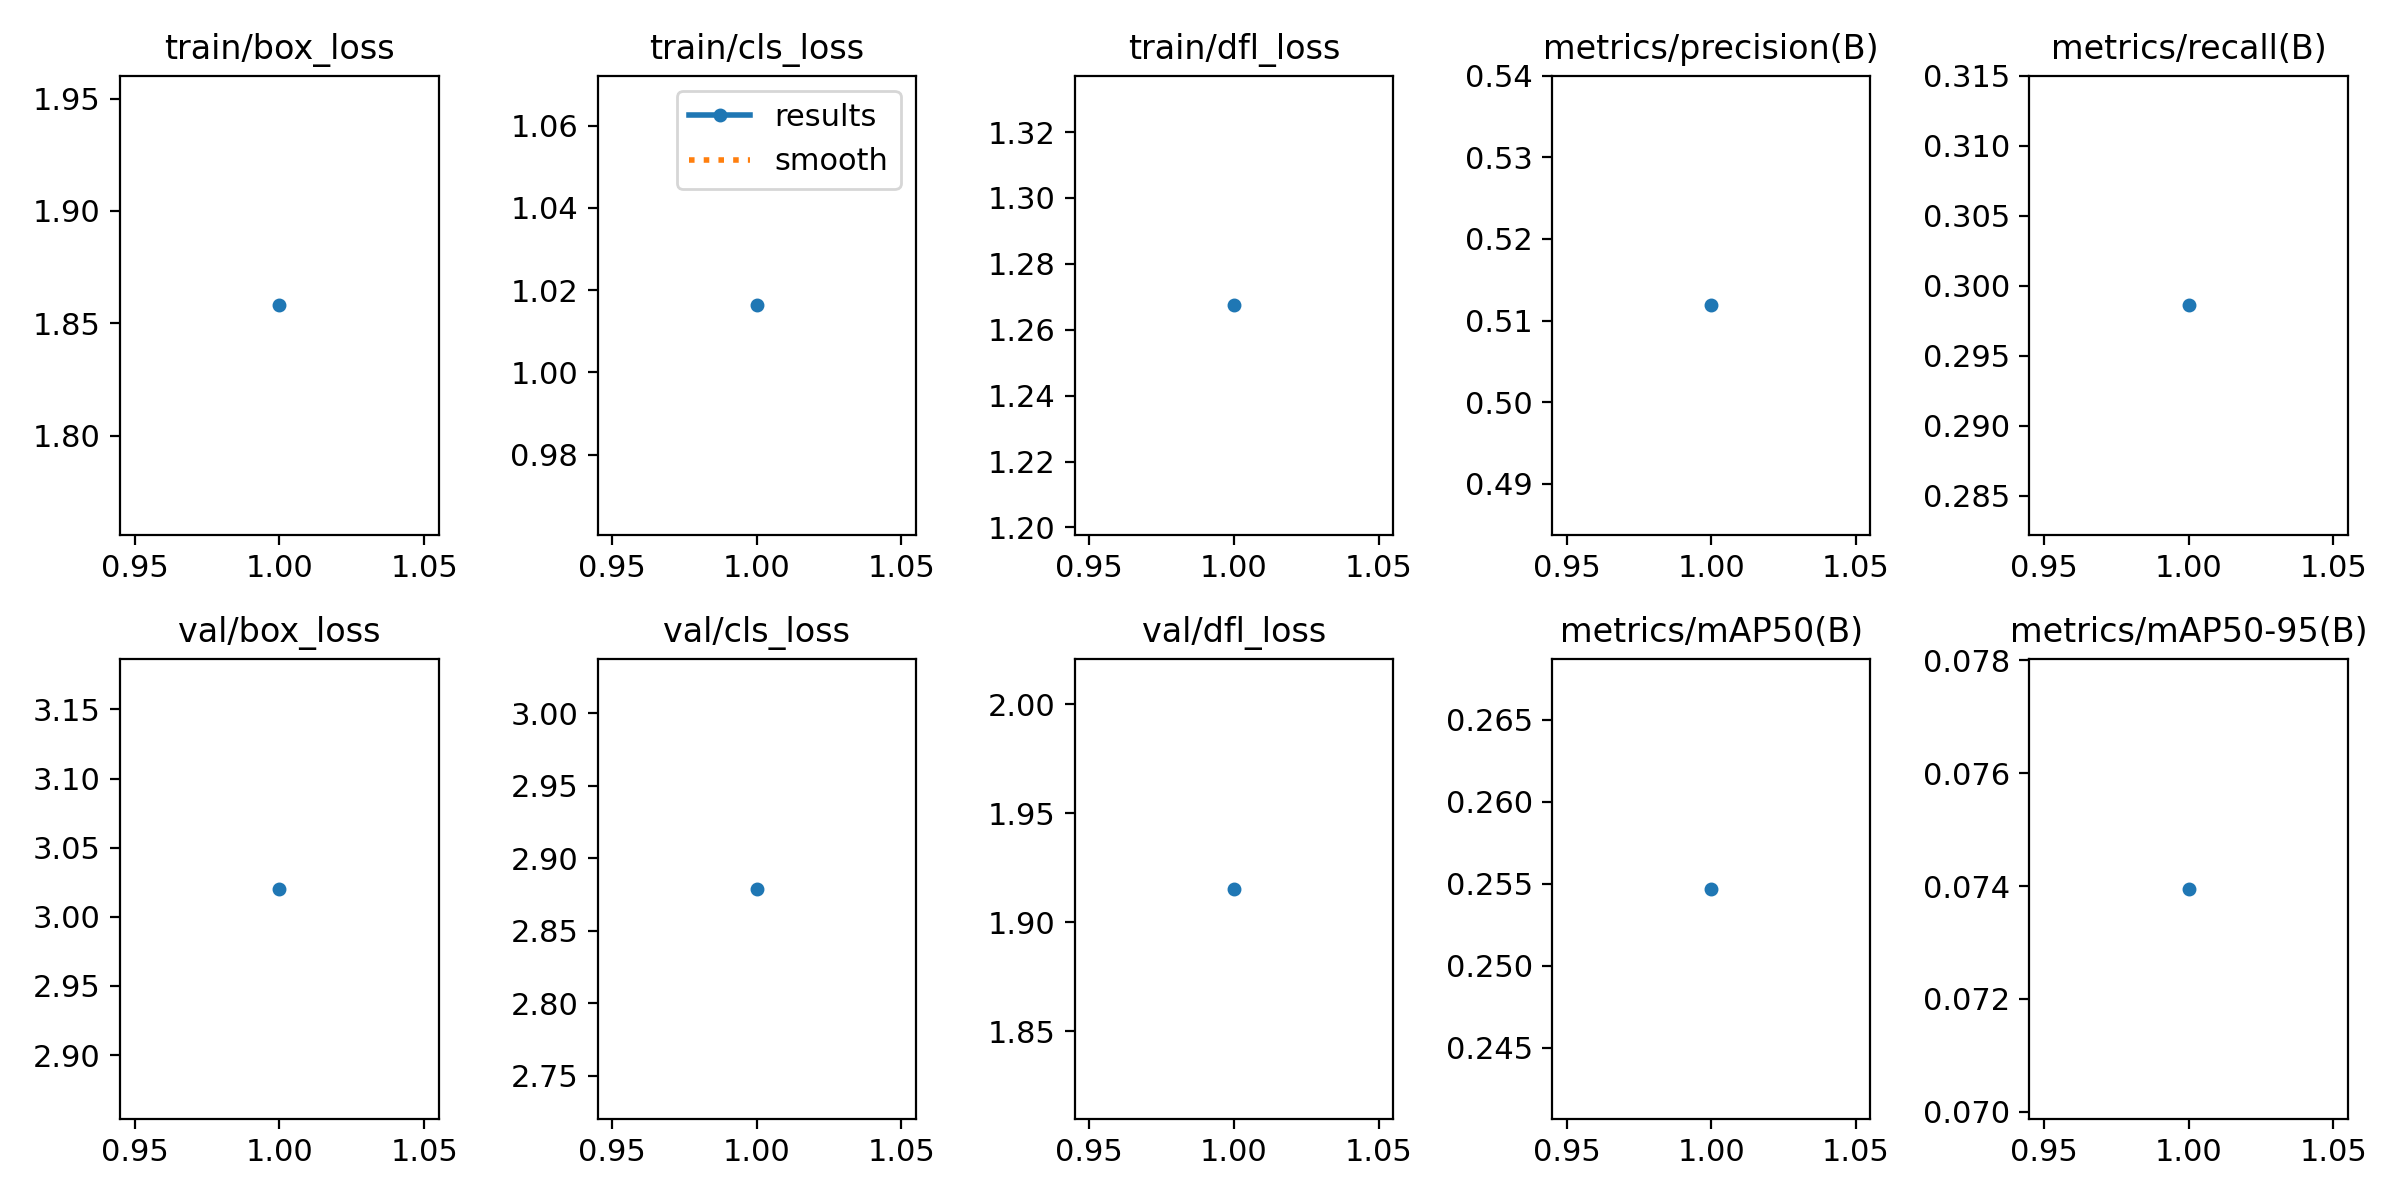

The file beside this chart, header and first rows:
epoch, train/box_loss, train/cls_loss, train/dfl_loss, metrics/precision(B), metrics/recall(B), metrics/mAP50(B), metrics/mAP50-95(B), val/box_loss, val/cls_loss, val/dfl_loss, lr/pg0, lr/pg1, lr/pg2
1, 1.858, 1.016, 1.267, 0.5119, 0.2986, 0.2547, 0.07395, 3.02, 2.879, 1.915, 0.01069, 0.009923, 0.009923
